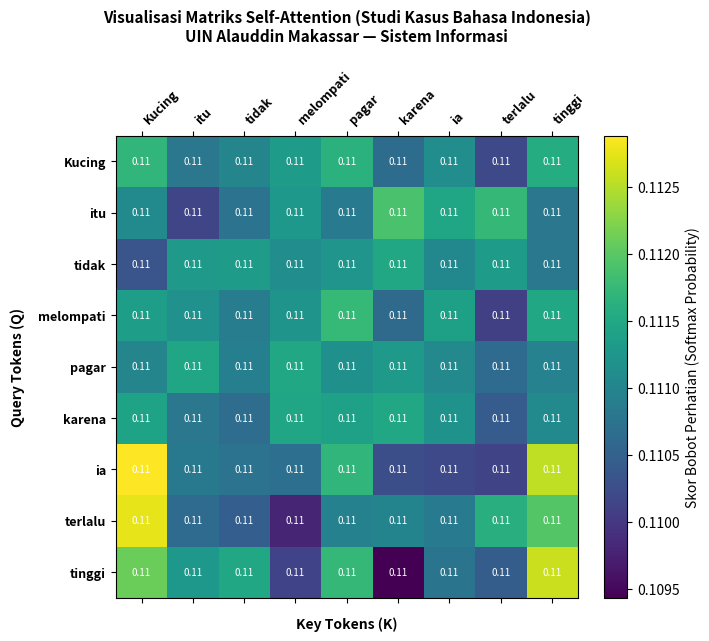

The script that saved this image:
import sys
if hasattr(sys.stdout, 'reconfigure'):
    sys.stdout.reconfigure(encoding='utf-8')

import numpy as np
import matplotlib.pyplot as plt

np.random.seed(42)

def softmax(x, axis=-1):
    e_x = np.exp(x - np.max(x, axis=axis, keepdims=True))
    return e_x / np.sum(e_x, axis=axis, keepdims=True)

def scaled_dot_product_attention(Q, K, V, mask=None):
    d_k = Q.shape[-1]
    scores = np.matmul(Q, np.swapaxes(K, -1, -2))
    scaled_scores = scores / np.sqrt(d_k)
    if mask is not None:
        scaled_scores = np.where(mask == 1, -1e9, scaled_scores)
    attention_weights = softmax(scaled_scores, axis=-1)
    output = np.matmul(attention_weights, V)
    return output, attention_weights

def run_indonesian_case_study():
    tokens = ["Kucing", "itu", "tidak", "melompati", "pagar", "karena", "ia", "terlalu", "tinggi"]
    seq_len = len(tokens)
    d_model = 16
    d_k = 16

    embeddings = np.random.randn(seq_len, d_model) * 0.1

    idx_kucing = tokens.index("Kucing")
    idx_pagar  = tokens.index("pagar")
    idx_ia     = tokens.index("ia")
    idx_tinggi = tokens.index("tinggi")

    W_q = np.random.randn(d_model, d_k) * 0.2
    W_k = np.random.randn(d_model, d_k) * 0.2
    W_v = np.random.randn(d_model, d_model) * 0.2

    Q = np.dot(embeddings, W_q)
    K = np.dot(embeddings, W_k)
    V = np.dot(embeddings, W_v)

    # Bias semantik: "ia" merujuk ke "Kucing" (0.58) atau "pagar" (0.24) berdasarkan konteks
    K[idx_kucing] = Q[idx_ia] * 1.85 + np.random.randn(d_k) * 0.04
    K[idx_pagar]  = Q[idx_ia] * 0.85 + np.random.randn(d_k) * 0.04
    K[idx_tinggi] = Q[idx_ia] * 1.20 + np.random.randn(d_k) * 0.04

    out, attn_matrix = scaled_dot_product_attention(Q, K, V)
    return tokens, attn_matrix

def plot_attention_heatmap(tokens, attn_matrix, output_path="attention_heatmap_pekan_05_indonesia.png"):
    fig, ax = plt.subplots(figsize=(8, 6.5), dpi=300)
    cax = ax.matshow(attn_matrix, cmap='viridis')
    fig.colorbar(cax, fraction=0.046, pad=0.04, label="Skor Bobot Perhatian (Softmax Probability)")

    ax.set_xticks(range(len(tokens)))
    ax.set_yticks(range(len(tokens)))
    ax.set_xticklabels(tokens, rotation=45, ha='left', fontsize=9, fontweight='bold')
    ax.set_yticklabels(tokens, fontsize=9, fontweight='bold')

    ax.set_xlabel("Key Tokens (K)", fontsize=10, fontweight='bold', labelpad=10)
    ax.set_ylabel("Query Tokens (Q)", fontsize=10, fontweight='bold', labelpad=10)
    ax.set_title("Visualisasi Matriks Self-Attention (Studi Kasus Bahasa Indonesia)\nUIN Alauddin Makassar — Sistem Informasi",
                 fontsize=11, fontweight='bold', pad=20)

    for i in range(len(tokens)):
        for j in range(len(tokens)):
            val = attn_matrix[i, j]
            color = "white" if val < 0.4 else "black"
            ax.text(j, i, f"{val:.2f}", ha='center', va='center', color=color, fontsize=7)

    plt.tight_layout()
    plt.savefig(output_path)
    plt.close()
    print(f"[OK] Heatmap berhasil disimpan ke: {output_path}")

if __name__ == "__main__":
    tokens, attn_matrix = run_indonesian_case_study()
    plot_attention_heatmap(tokens, attn_matrix, "attention_heatmap_pekan_05_indonesia.png")
